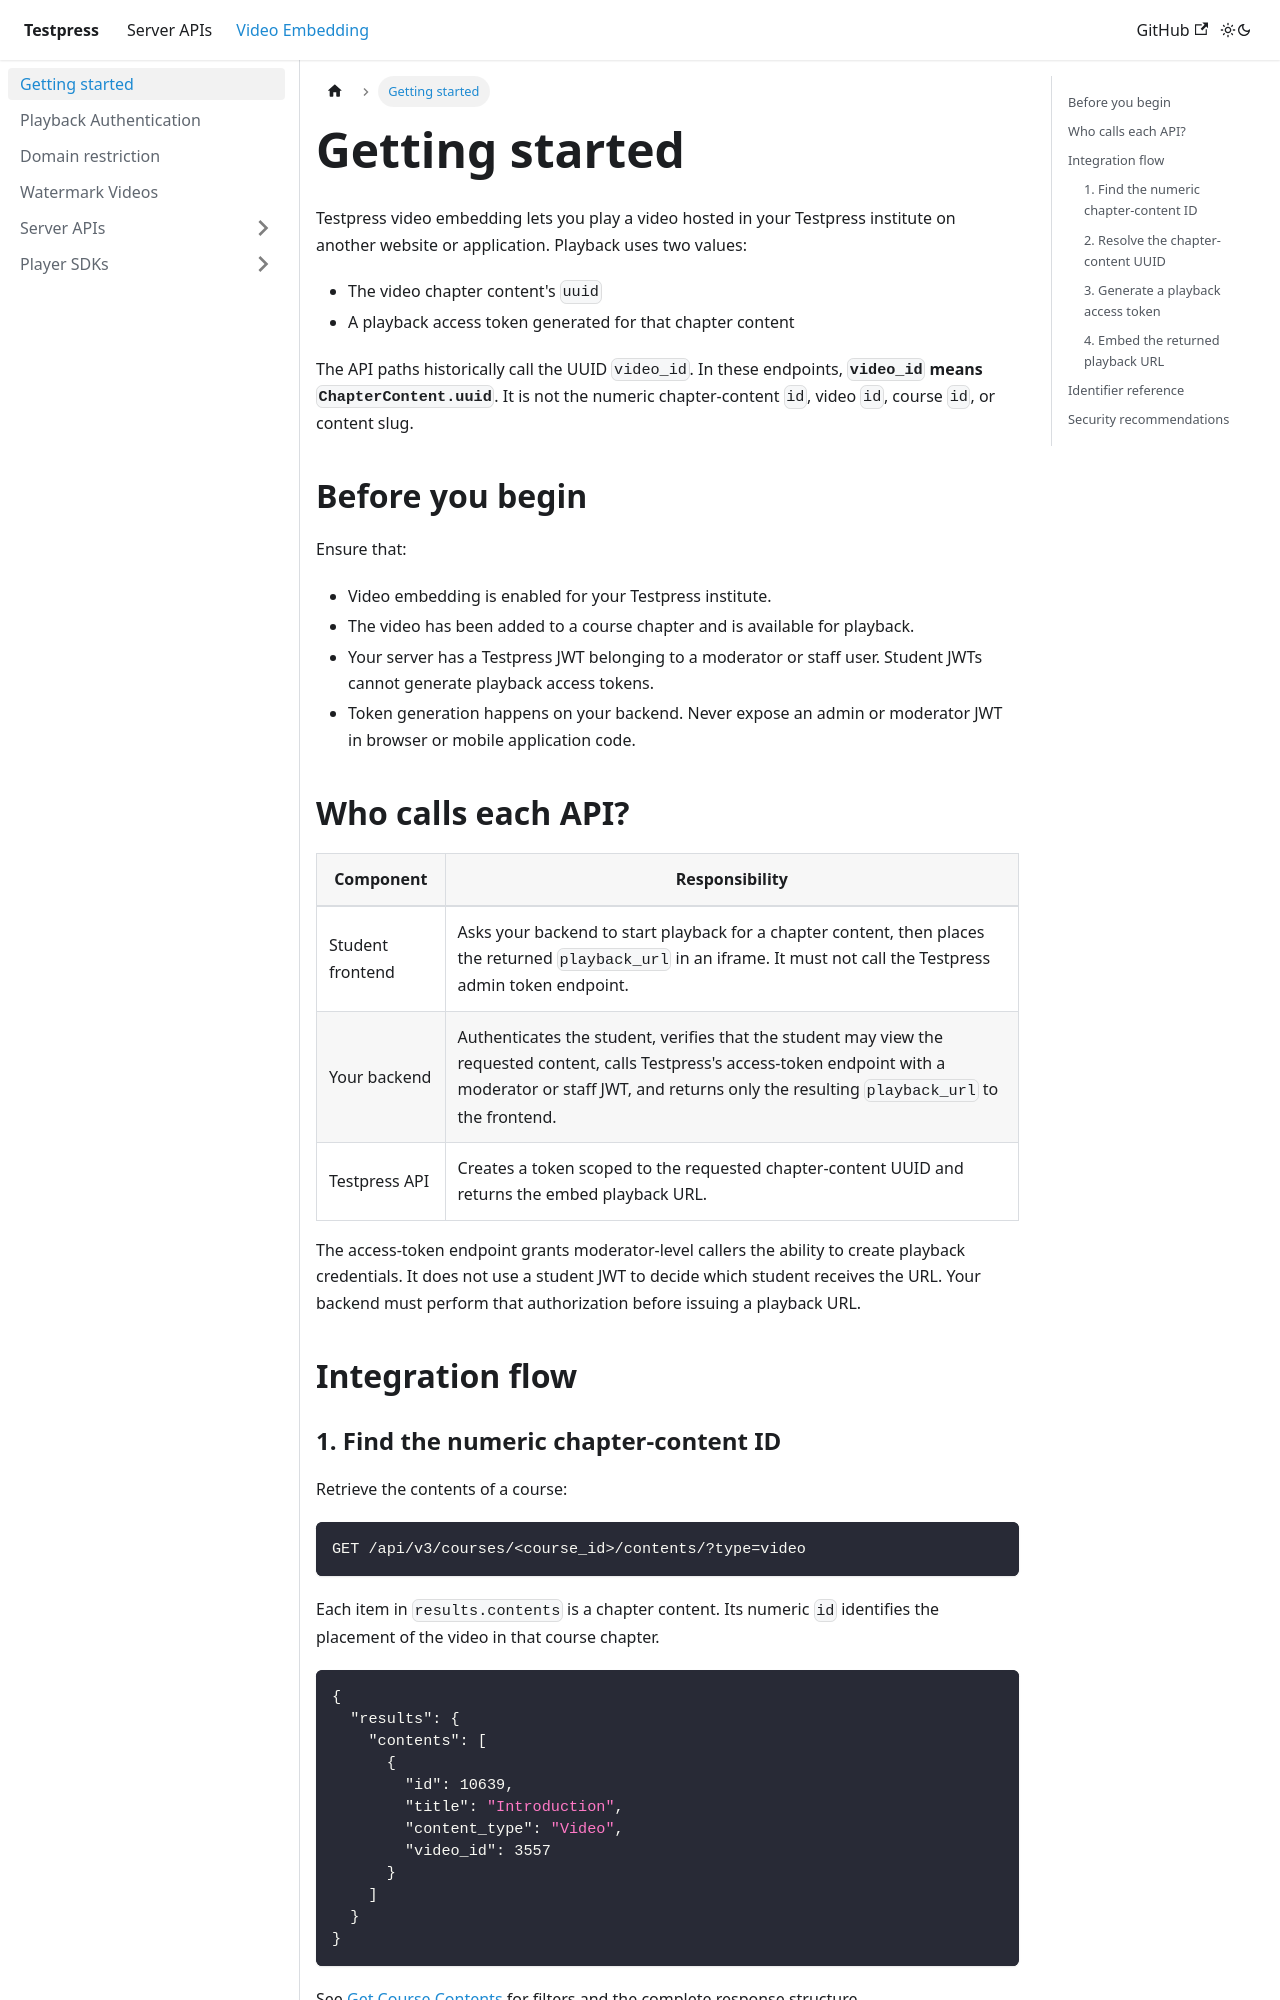

repository: testpress/testpress_docs · page: docs/video-embedding/getting-starting/index.html · generator: docusaurus

---
sidebar_position: 1
---

# Getting started

Testpress video embedding lets you play a video hosted in your Testpress institute on another website or application. Playback uses two values:

- The video chapter content's `uuid`
- A playback access token generated for that chapter content

The API paths historically call the UUID `video_id`. In these endpoints, **`video_id` means `ChapterContent.uuid`**. It is not the numeric chapter-content `id`, video `id`, course `id`, or content slug.

## Before you begin

Ensure that:

- Video embedding is enabled for your Testpress institute.
- The video has been added to a course chapter and is available for playback.
- Your server has a Testpress JWT belonging to a moderator or staff user. Student JWTs cannot generate playback access tokens.
- Token generation happens on your backend. Never expose an admin or moderator JWT in browser or mobile application code.

## Who calls each API?

| Component | Responsibility |
| --------- | -------------- |
| Student frontend | Asks your backend to start playback for a chapter content, then places the returned `playback_url` in an iframe. It must not call the Testpress admin token endpoint. |
| Your backend | Authenticates the student, verifies that the student may view the requested content, calls Testpress's access-token endpoint with a moderator or staff JWT, and returns only the resulting `playback_url` to the frontend. |
| Testpress API | Creates a token scoped to the requested chapter-content UUID and returns the embed playback URL. |

The access-token endpoint grants moderator-level callers the ability to create playback credentials. It does not use a student JWT to decide which student receives the URL. Your backend must perform that authorization before issuing a playback URL.

## Integration flow
